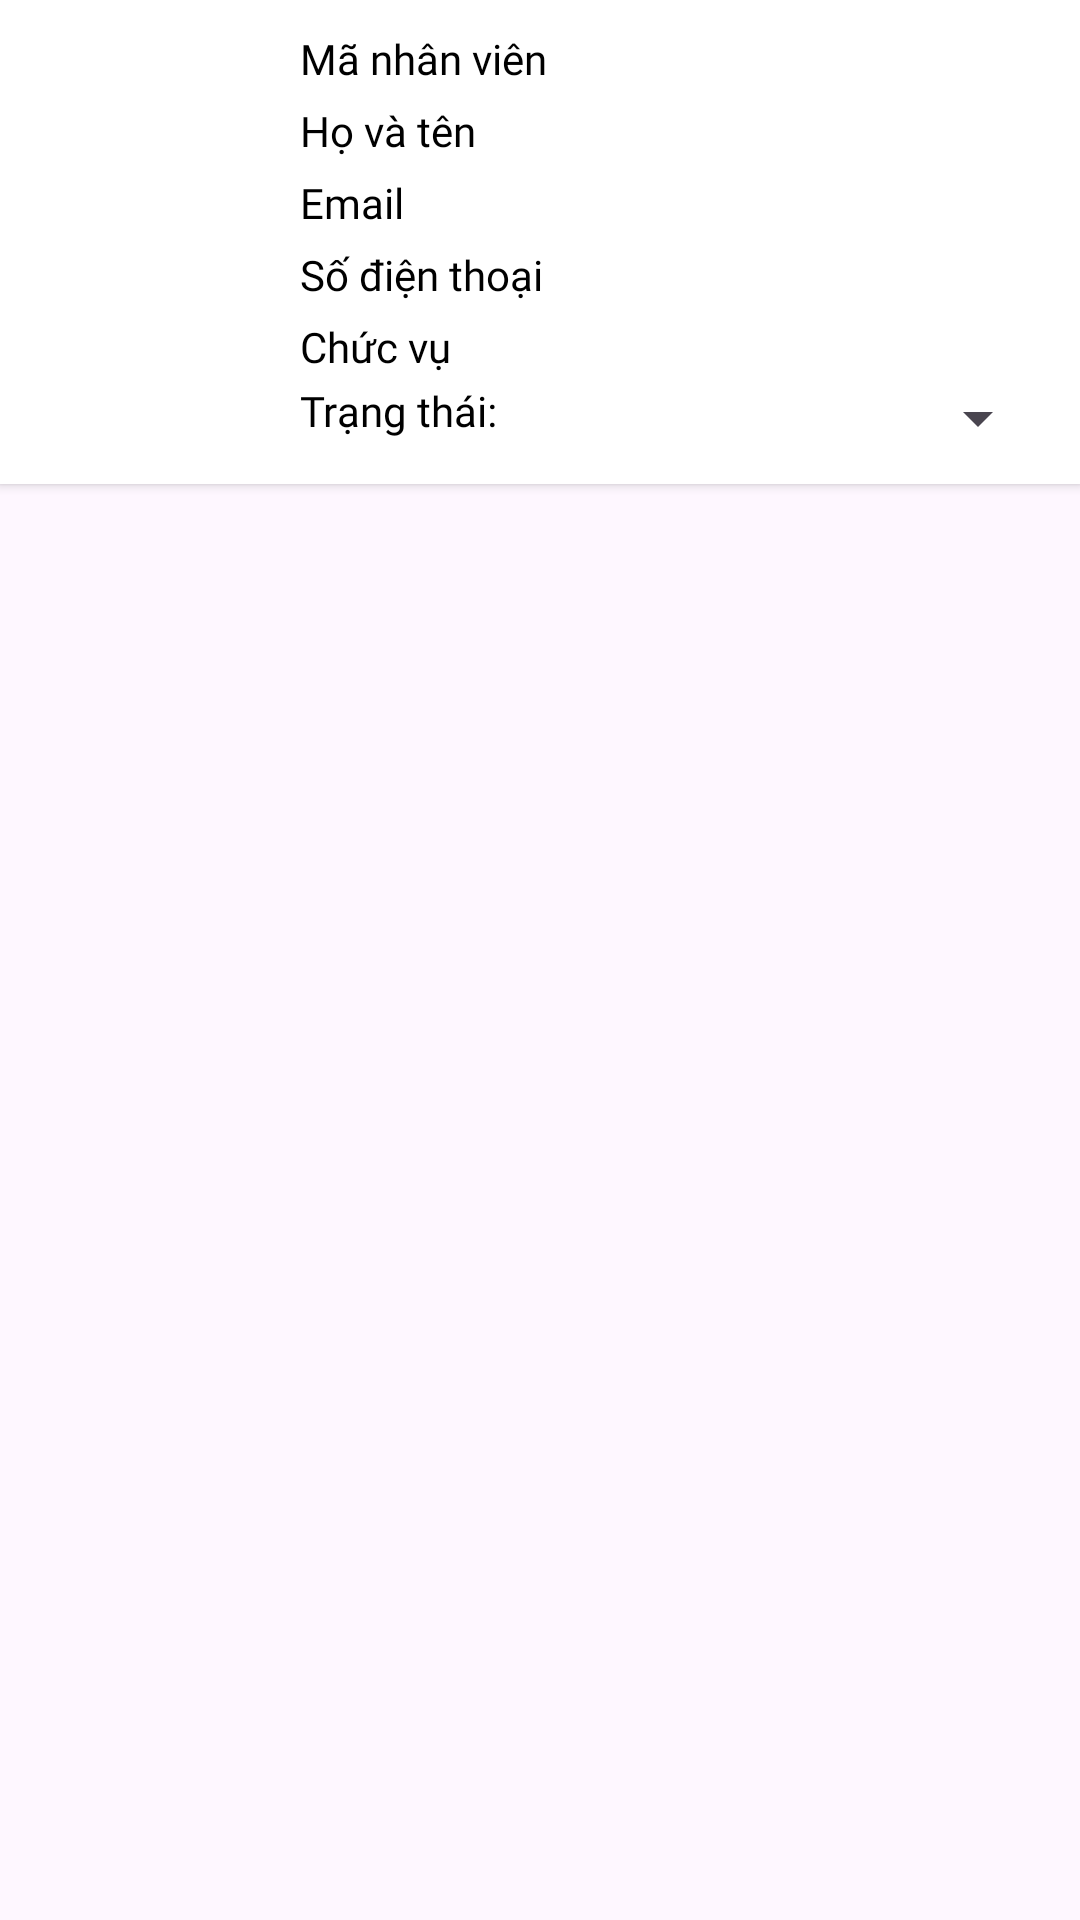

The Android layout XML behind this screen, and the referenced resources:
<!-- AndroidManifest.xml: application theme Theme.Project1_Team4 -->
<!-- res/layout/dialog_employee_detail.xml -->
<?xml version="1.0" encoding="utf-8"?>
<androidx.constraintlayout.widget.ConstraintLayout xmlns:android="http://schemas.android.com/apk/res/android"
    xmlns:app="http://schemas.android.com/apk/res-auto"
    xmlns:tools="http://schemas.android.com/tools"
    android:layout_width="match_parent"
    android:layout_height="match_parent">

    
    <androidx.constraintlayout.widget.ConstraintLayout
        android:layout_width="match_parent"
        android:layout_height="wrap_content"
        android:background="#FFFFFF"
        android:elevation="2dp"
        android:padding="10dp"
        app:layout_constraintEnd_toEndOf="parent"
        app:layout_constraintStart_toStartOf="parent"
        app:layout_constraintTop_toTopOf="parent">

        
        <ImageView
            android:id="@+id/imgEmployeeDetail"
            android:layout_width="80dp"
            android:layout_height="86dp"
            android:contentDescription="Profile Picture"
            android:scaleType="centerCrop"
            android:src="@drawable/user2"
            app:layout_constraintBottom_toBottomOf="parent"
            app:layout_constraintStart_toStartOf="parent"
            app:layout_constraintTop_toTopOf="parent"
            tools:ignore="HardcodedText" />

        
        <LinearLayout
            android:layout_width="0dp"
            android:layout_height="wrap_content"
            android:orientation="vertical"
            android:paddingStart="10dp"
            app:layout_constraintBottom_toBottomOf="parent"
            app:layout_constraintEnd_toEndOf="parent"
            app:layout_constraintStart_toEndOf="@id/imgEmployeeDetail"
            app:layout_constraintTop_toTopOf="parent"
            tools:ignore="RtlSymmetry">

            <TextView
                android:id="@+id/idEmployeeDetail"
                android:layout_width="wrap_content"
                android:layout_height="wrap_content"
                android:fontFamily="@font/font"
                android:text="Mã nhân viên"
                android:textColor="#000000"
                android:textSize="14sp"
                tools:ignore="HardcodedText" />

            <TextView
                android:id="@+id/nameEmployeeDetail"
                android:layout_width="wrap_content"
                android:layout_height="wrap_content"
                android:layout_marginTop="5dp"
                android:fontFamily="@font/font"
                android:text="Họ và tên"
                android:textColor="#000000"
                android:textSize="14sp"
                tools:ignore="HardcodedText" />

            <TextView
                android:id="@+id/emailEmployeeDetail"
                android:layout_width="wrap_content"
                android:layout_height="wrap_content"
                android:layout_marginTop="5dp"
                android:fontFamily="@font/font"
                android:text="Email"
                android:textColor="#000000"
                android:textSize="14sp"
                tools:ignore="HardcodedText" />

            <TextView
                android:id="@+id/phoneEmployeeDetail"
                android:layout_width="wrap_content"
                android:layout_height="wrap_content"
                android:layout_marginTop="5dp"
                android:fontFamily="@font/font"
                android:text="Số điện thoại"
                android:textColor="#000000"
                android:textSize="14sp"
                tools:ignore="HardcodedText" />

            <TextView
                android:id="@+id/roleEmployeeDetail"
                android:layout_width="wrap_content"
                android:layout_height="wrap_content"
                android:layout_marginTop="5dp"
                android:fontFamily="@font/font"
                android:text="Chức vụ"
                android:textColor="#000000"
                android:textSize="14sp"
                tools:ignore="HardcodedText" />

            <LinearLayout
                android:layout_width="match_parent"
                android:layout_height="wrap_content"
                android:layout_marginTop="5dp"
                android:orientation="horizontal">

                <TextView
                    android:id="@+id/statusEmployee"
                    android:layout_width="wrap_content"
                    android:layout_height="wrap_content"
                    android:layout_marginTop="-3dp"
                    android:fontFamily="@font/font"
                    android:text="Trạng thái:"
                    android:textColor="#000000"
                    android:textSize="14sp"
                    tools:ignore="HardcodedText" />

                <Spinner
                    android:id="@+id/statusEmployeeDetail"
                    android:layout_width="match_parent"
                    android:layout_height="wrap_content"
                    android:layout_marginTop="-3dp" />
            </LinearLayout>

        </LinearLayout>

    </androidx.constraintlayout.widget.ConstraintLayout>

</androidx.constraintlayout.widget.ConstraintLayout>
<!-- resources referenced by this layout -->
<resources>
  <style name="Theme.Project1_Team4" parent="Base.Theme.Project1_Team4" />
  <style name="Base.Theme.Project1_Team4" parent="Theme.Material3.DayNight.NoActionBar">
          
          
      </style>
</resources>
